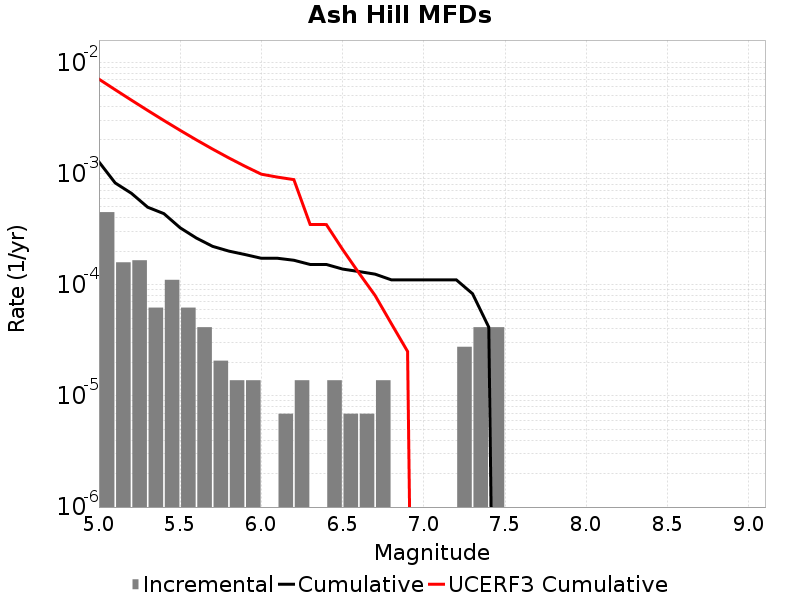

Data behind this chart, as committed beside it:
Magnitude, Incremental Rate, Cumulative Rate, UCERF3 Cumulative Rate
5.05, 4.491045E-4, 0.001271, 0.007055
5.15, 1.589139E-4, 8.2220667E-4, 0.005668
5.25, 1.6582319E-4, 6.6329277E-4, 0.004566
5.35, 6.21837E-5, 4.974696E-4, 0.003691
5.45, 1.105488E-4, 4.3528588E-4, 0.002995
5.55, 6.21837E-5, 3.247371E-4, 0.002443
5.65, 4.1455798E-5, 2.625534E-4, 0.002005
5.75, 2.0727899E-5, 2.210976E-4, 0.001656
5.85, 1.38186E-5, 2.003697E-4, 0.001379
5.95, 1.38186E-5, 1.865511E-4, 0.00116
6.05, 0.0, 1.727325E-4, 9.852635E-4
6.15, 6.9093E-6, 1.727325E-4, 9.2695194E-4
6.25, 1.38186E-5, 1.6582319E-4, 8.807541E-4
6.35, 0.0, 1.5200459E-4, 3.48166E-4
6.45, 1.38186E-5, 1.5200459E-4, 3.4722066E-4
6.55, 6.9093E-6, 1.3818599E-4, 2.0747866E-4
6.65, 6.9093E-6, 1.312767E-4, 1.2767718E-4
6.75, 1.38186E-5, 1.243674E-4, 7.997106E-5
6.85, 0.0, 1.105488E-4, 4.4659188E-5
6.95, 0.0, 1.105488E-4, 2.509994E-5
7.05, 0.0, 1.105488E-4, 0.0
7.15, 0.0, 1.105488E-4, 0.0
7.25, 2.76372E-5, 1.105488E-4, 0.0
7.35, 4.1455798E-5, 8.2911596E-5, 0.0
7.45, 4.1455798E-5, 4.1455798E-5, 0.0
7.55, 0.0, 0.0, 0.0
7.65, 0.0, 0.0, 0.0
7.75, 0.0, 0.0, 0.0
7.85, 0.0, 0.0, 0.0
7.95, 0.0, 0.0, 0.0
8.05, 0.0, 0.0, 0.0
8.15, 0.0, 0.0, 0.0
8.25, 0.0, 0.0, 0.0
8.35, 0.0, 0.0, 0.0
8.45, 0.0, 0.0, 0.0
8.55, 0.0, 0.0, 0.0
8.65, 0.0, 0.0, 0.0
8.75, 0.0, 0.0, 0.0
8.85, 0.0, 0.0, 0.0
8.95, 0.0, 0.0, 0.0
9.05, 0.0, 0.0, 0.0
